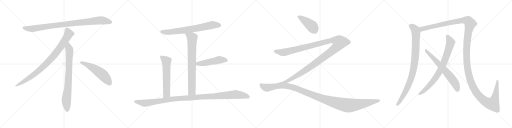
t = 0.00 s
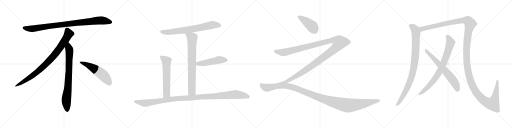
t = 3.08 s
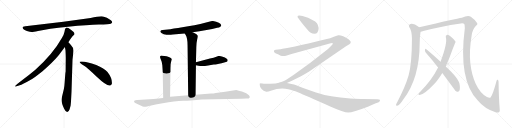
t = 6.15 s
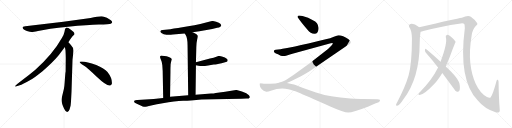
t = 9.23 s
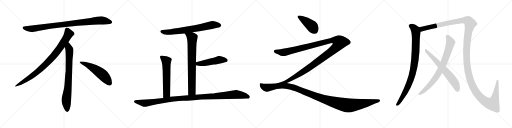
t = 12.30 s
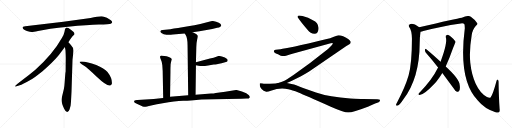
t = 15.38 s

The animated SVG that drew these frames (rendered in a browser with its animation timeline set to each time). Animation: 16 CSS @keyframes rules; one cycle of 15.38 s.

<svg version="1.1" viewBox="0 0 4096 1024" xmlns="http://www.w3.org/2000/svg">
  <g stroke="lightgray" stroke-dasharray="1,1" stroke-width="1" transform="scale(4, 4)">
    <line x1="0" y1="0" x2="256" y2="256"></line>
    <line x1="256" y1="0" x2="0" y2="256"></line>
    <line x1="128" y1="0" x2="128" y2="256"></line>
    <line x1="0" y1="128" x2="256" y2="128"></line>
    <line x1="256" y1="0" x2="512" y2="256"></line>
    <line x1="512" y1="0" x2="256" y2="256"></line>
    <line x1="384" y1="0" x2="384" y2="256"></line>
    <line x1="256" y1="128" x2="512" y2="128"></line>
    <line x1="512" y1="0" x2="768" y2="256"></line>
    <line x1="768" y1="0" x2="512" y2="256"></line>
    <line x1="640" y1="0" x2="640" y2="256"></line>
    <line x1="512" y1="128" x2="768" y2="128"></line>
    <line x1="768" y1="0" x2="1024" y2="256"></line>
    <line x1="1024" y1="0" x2="768" y2="256"></line>
    <line x1="896" y1="0" x2="896" y2="256"></line>
    <line x1="768" y1="128" x2="1024" y2="128"></line>
  </g>
<g transform="scale(1, -1) translate(0, -850)">
   <style type="text/css">
    @keyframes keyframes0 {
      from {
       stroke: black;
       stroke-dashoffset: 952;
       stroke-width: 128;
       }
       76% {
       animation-timing-function: step-end;
       stroke: black;
       stroke-dashoffset: 0;
       stroke-width: 128;
       }
       to {
       stroke: black;
       stroke-width: 1024;
       }
       }
       #make-me-a-hanzi-animation-0 {
         animation: keyframes0 1.024740s both;
         animation-delay: 0.000000s;
         animation-timing-function: linear;
       }
    @keyframes keyframes1 {
      from {
       stroke: black;
       stroke-dashoffset: 897;
       stroke-width: 128;
       }
       74% {
       animation-timing-function: step-end;
       stroke: black;
       stroke-dashoffset: 0;
       stroke-width: 128;
       }
       to {
       stroke: black;
       stroke-width: 1024;
       }
       }
       #make-me-a-hanzi-animation-1 {
         animation: keyframes1 0.979980s both;
         animation-delay: 1.024740s;
         animation-timing-function: linear;
       }
    @keyframes keyframes2 {
      from {
       stroke: black;
       stroke-dashoffset: 792;
       stroke-width: 128;
       }
       72% {
       animation-timing-function: step-end;
       stroke: black;
       stroke-dashoffset: 0;
       stroke-width: 128;
       }
       to {
       stroke: black;
       stroke-width: 1024;
       }
       }
       #make-me-a-hanzi-animation-2 {
         animation: keyframes2 0.894531s both;
         animation-delay: 2.004720s;
         animation-timing-function: linear;
       }
    @keyframes keyframes3 {
      from {
       stroke: black;
       stroke-dashoffset: 548;
       stroke-width: 128;
       }
       64% {
       animation-timing-function: step-end;
       stroke: black;
       stroke-dashoffset: 0;
       stroke-width: 128;
       }
       to {
       stroke: black;
       stroke-width: 1024;
       }
       }
       #make-me-a-hanzi-animation-3 {
         animation: keyframes3 0.695964s both;
         animation-delay: 2.899251s;
         animation-timing-function: linear;
       }
    @keyframes keyframes4 {
      from {
       stroke: black;
       stroke-dashoffset: 730;
       stroke-width: 128;
       }
       70% {
       animation-timing-function: step-end;
       stroke: black;
       stroke-dashoffset: 0;
       stroke-width: 128;
       }
       to {
       stroke: black;
       stroke-width: 1024;
       }
       }
       #make-me-a-hanzi-animation-4 {
         animation: keyframes4 0.844076s both;
         animation-delay: 3.595215s;
         animation-timing-function: linear;
       }
    @keyframes keyframes5 {
      from {
       stroke: black;
       stroke-dashoffset: 776;
       stroke-width: 128;
       }
       72% {
       animation-timing-function: step-end;
       stroke: black;
       stroke-dashoffset: 0;
       stroke-width: 128;
       }
       to {
       stroke: black;
       stroke-width: 1024;
       }
       }
       #make-me-a-hanzi-animation-5 {
         animation: keyframes5 0.881510s both;
         animation-delay: 4.439291s;
         animation-timing-function: linear;
       }
    @keyframes keyframes6 {
      from {
       stroke: black;
       stroke-dashoffset: 497;
       stroke-width: 128;
       }
       62% {
       animation-timing-function: step-end;
       stroke: black;
       stroke-dashoffset: 0;
       stroke-width: 128;
       }
       to {
       stroke: black;
       stroke-width: 1024;
       }
       }
       #make-me-a-hanzi-animation-6 {
         animation: keyframes6 0.654460s both;
         animation-delay: 5.320801s;
         animation-timing-function: linear;
       }
    @keyframes keyframes7 {
      from {
       stroke: black;
       stroke-dashoffset: 605;
       stroke-width: 128;
       }
       66% {
       animation-timing-function: step-end;
       stroke: black;
       stroke-dashoffset: 0;
       stroke-width: 128;
       }
       to {
       stroke: black;
       stroke-width: 1024;
       }
       }
       #make-me-a-hanzi-animation-7 {
         animation: keyframes7 0.742350s both;
         animation-delay: 5.975261s;
         animation-timing-function: linear;
       }
    @keyframes keyframes8 {
      from {
       stroke: black;
       stroke-dashoffset: 1170;
       stroke-width: 128;
       }
       79% {
       animation-timing-function: step-end;
       stroke: black;
       stroke-dashoffset: 0;
       stroke-width: 128;
       }
       to {
       stroke: black;
       stroke-width: 1024;
       }
       }
       #make-me-a-hanzi-animation-8 {
         animation: keyframes8 1.202148s both;
         animation-delay: 6.717611s;
         animation-timing-function: linear;
       }
    @keyframes keyframes9 {
      from {
       stroke: black;
       stroke-dashoffset: 421;
       stroke-width: 128;
       }
       58% {
       animation-timing-function: step-end;
       stroke: black;
       stroke-dashoffset: 0;
       stroke-width: 128;
       }
       to {
       stroke: black;
       stroke-width: 1024;
       }
       }
       #make-me-a-hanzi-animation-9 {
         animation: keyframes9 0.592611s both;
         animation-delay: 7.919759s;
         animation-timing-function: linear;
       }
    @keyframes keyframes10 {
      from {
       stroke: black;
       stroke-dashoffset: 1357;
       stroke-width: 128;
       }
       82% {
       animation-timing-function: step-end;
       stroke: black;
       stroke-dashoffset: 0;
       stroke-width: 128;
       }
       to {
       stroke: black;
       stroke-width: 1024;
       }
       }
       #make-me-a-hanzi-animation-10 {
         animation: keyframes10 1.354329s both;
         animation-delay: 8.512370s;
         animation-timing-function: linear;
       }
    @keyframes keyframes11 {
      from {
       stroke: black;
       stroke-dashoffset: 1241;
       stroke-width: 128;
       }
       80% {
       animation-timing-function: step-end;
       stroke: black;
       stroke-dashoffset: 0;
       stroke-width: 128;
       }
       to {
       stroke: black;
       stroke-width: 1024;
       }
       }
       #make-me-a-hanzi-animation-11 {
         animation: keyframes11 1.259928s both;
         animation-delay: 9.866699s;
         animation-timing-function: linear;
       }
    @keyframes keyframes12 {
      from {
       stroke: black;
       stroke-dashoffset: 934;
       stroke-width: 128;
       }
       75% {
       animation-timing-function: step-end;
       stroke: black;
       stroke-dashoffset: 0;
       stroke-width: 128;
       }
       to {
       stroke: black;
       stroke-width: 1024;
       }
       }
       #make-me-a-hanzi-animation-12 {
         animation: keyframes12 1.010091s both;
         animation-delay: 11.126627s;
         animation-timing-function: linear;
       }
    @keyframes keyframes13 {
      from {
       stroke: black;
       stroke-dashoffset: 1596;
       stroke-width: 128;
       }
       84% {
       animation-timing-function: step-end;
       stroke: black;
       stroke-dashoffset: 0;
       stroke-width: 128;
       }
       to {
       stroke: black;
       stroke-width: 1024;
       }
       }
       #make-me-a-hanzi-animation-13 {
         animation: keyframes13 1.548828s both;
         animation-delay: 12.136718s;
         animation-timing-function: linear;
       }
    @keyframes keyframes14 {
      from {
       stroke: black;
       stroke-dashoffset: 800;
       stroke-width: 128;
       }
       72% {
       animation-timing-function: step-end;
       stroke: black;
       stroke-dashoffset: 0;
       stroke-width: 128;
       }
       to {
       stroke: black;
       stroke-width: 1024;
       }
       }
       #make-me-a-hanzi-animation-14 {
         animation: keyframes14 0.901042s both;
         animation-delay: 13.685546s;
         animation-timing-function: linear;
       }
    @keyframes keyframes15 {
      from {
       stroke: black;
       stroke-dashoffset: 663;
       stroke-width: 128;
       }
       68% {
       animation-timing-function: step-end;
       stroke: black;
       stroke-dashoffset: 0;
       stroke-width: 128;
       }
       to {
       stroke: black;
       stroke-width: 1024;
       }
       }
       #make-me-a-hanzi-animation-15 {
         animation: keyframes15 0.789551s both;
         animation-delay: 14.586588s;
         animation-timing-function: linear;
       }
</style>
<path d="M 725.0 705.5 L 507.0 676.5 L 202.0 639.5 Q 169.0 636.5 186.0 618.5 Q 194.0 611.5 215.0 602.5 Q 243.0 594.5 252.0 593.5 Q 262.0 592.5 304.0 601.5 Q 382.0 620.5 544.0 636.5 Q 706.0 651.5 791.0 653.5 Q 876.0 655.5 886.0 660.5 Q 908.0 670.5 887.0 687.5 Q 855.0 714.5 824.0 718.5 Q 794.0 722.5 725.0 705.5 Z" fill="lightgray"></path> 
<path d="M 547.0 511.5 Q 575.0 554.5 582.0 561.5 L 593.0 571.5 Q 596.0 574.5 596.0 580.5 Q 596.0 585.5 589.0 593.5 Q 571.0 610.5 547.0 625.5 Q 536.0 630.5 532.0 629.5 L 527.0 626.5 Q 525.0 625.5 523.0 621.5 Q 521.0 616.5 520.0 615.5 L 516.0 595.5 Q 513.0 576.5 495.0 545.5 Q 423.0 417.5 283.0 291.5 Q 234.0 250.5 179.0 209.5 Q 125.0 168.5 123.0 163.5 Q 116.0 153.5 133.0 159.5 L 158.0 167.5 Q 178.0 172.5 246.0 211.5 Q 267.0 222.5 340.0 280.5 Q 421.0 348.5 471.0 409.5 L 519.0 473.5 L 547.0 511.5 Z" fill="lightgray"></path> 
<path d="M 572.0 115.5 L 580.0 371.5 L 586.0 423.5 Q 588.0 439.5 588.0 446.5 Q 588.0 467.5 570.0 485.5 Q 568.0 490.5 547.0 511.5 C 526.0 533.5 514.0 503.5 519.0 473.5 L 524.0 445.5 Q 526.0 404.5 526.0 383.5 L 525.0 277.5 Q 523.0 271.5 521.0 241.5 L 517.0 188.5 Q 515.0 155.5 511.0 137.5 L 496.0 75.5 Q 488.0 47.5 497.0 22.5 L 499.0 13.5 Q 501.0 7.5 513.0 -19.5 Q 526.0 -46.5 538.0 -45.5 Q 550.0 -44.5 557.0 -23.5 L 565.0 6.5 Q 568.0 29.5 569.0 57.5 L 572.0 115.5 Z" fill="lightgray"></path> 
<path d="M 637.0 354.5 Q 640.0 343.5 670.0 325.5 Q 700.0 306.5 776.0 233.5 Q 853.0 160.5 880.0 165.5 Q 890.0 166.5 895.0 180.5 Q 899.0 224.5 860.0 274.5 Q 835.0 304.5 770.0 330.5 Q 687.0 361.5 649.0 358.5 Q 636.0 358.5 637.0 354.5 Z" fill="lightgray"></path> 
<path d="M 1540.5 592.5 L 1595.5 600.5 L 1697.5 618.5 L 1737.5 627.5 Q 1754.5 630.5 1762.5 636.5 Q 1769.5 642.5 1769.5 643.5 L 1769.5 648.5 Q 1767.5 653.5 1762.5 659.5 Q 1754.5 667.5 1729.5 675.5 Q 1703.5 682.5 1700.5 682.5 Q 1697.5 682.5 1687.5 679.5 L 1640.5 667.5 Q 1629.5 663.5 1602.5 657.5 Q 1574.5 650.5 1470.5 633.5 Q 1366.5 616.5 1363.5 616.5 L 1301.5 609.5 Q 1287.5 608.5 1283.5 602.5 Q 1276.5 589.5 1309.5 576.5 Q 1335.5 571.5 1346.5 571.5 Q 1357.5 570.5 1383.5 573.5 L 1477.5 582.5 L 1540.5 592.5 Z" fill="lightgray"></path> 
<path d="M 1564.5 92.5 L 1567.5 328.5 L 1567.5 352.5 L 1570.5 472.5 Q 1570.5 503.5 1576.5 529.5 Q 1582.5 555.5 1582.5 561.5 Q 1582.5 567.5 1571.5 576.5 Q 1559.5 585.5 1540.5 592.5 C 1512.5 604.5 1461.5 607.5 1477.5 582.5 L 1485.5 570.5 Q 1500.5 544.5 1500.5 488.5 L 1505.5 88.5 C 1505.5 58.5 1564.5 62.5 1564.5 92.5 Z" fill="lightgray"></path> 
<path d="M 1567.5 328.5 L 1587.5 324.5 Q 1614.5 317.5 1664.5 325.5 L 1710.5 334.5 Q 1728.5 335.5 1772.5 344.5 L 1814.5 356.5 Q 1820.5 358.5 1821.5 367.5 Q 1820.5 382.5 1781.5 395.5 Q 1760.5 402.5 1748.5 402.5 L 1730.5 396.5 Q 1712.5 389.5 1679.5 381.5 L 1567.5 352.5 C 1538.5 344.5 1538.5 334.5 1567.5 328.5 Z" fill="lightgray"></path> 
<path d="M 1332.5 400.5 L 1299.5 404.5 Q 1287.5 406.5 1282.5 401.5 Q 1280.5 396.5 1280.5 392.5 L 1283.5 381.5 L 1293.5 356.5 L 1298.5 327.5 L 1301.5 282.5 L 1305.5 66.5 C 1306.5 36.5 1360.5 45.5 1360.5 75.5 L 1363.5 276.5 Q 1363.5 315.5 1364.5 320.5 L 1364.5 331.5 Q 1366.5 348.5 1370.5 361.5 Q 1374.5 374.5 1374.5 376.5 Q 1372.5 387.5 1332.5 400.5 Z" fill="lightgray"></path> 
<path d="M 1305.5 66.5 L 1229.5 58.5 L 1099.5 50.5 Q 1085.5 51.5 1076.5 45.5 L 1072.5 38.5 Q 1072.5 34.5 1076.5 30.5 Q 1080.5 26.5 1107.5 13.5 Q 1133.5 0.5 1141.5 -1.5 Q 1149.5 -4.5 1161.5 -4.5 Q 1170.5 -6.5 1191.5 1.5 Q 1231.5 11.5 1255.5 15.5 L 1301.5 24.5 Q 1398.5 39.5 1465.5 43.5 Q 1532.5 47.5 1569.5 50.5 L 1611.5 54.5 Q 1667.5 56.5 1713.5 56.5 L 1931.5 59.5 L 1971.5 61.5 Q 1978.5 60.5 1989.5 62.5 Q 1996.5 66.5 1998.5 71.5 Q 1999.5 75.5 1991.5 88.5 Q 1976.5 104.5 1935.5 117.5 Q 1893.5 130.5 1890.5 130.5 L 1801.5 116.5 L 1725.5 106.5 Q 1711.5 102.5 1688.5 102.5 L 1564.5 92.5 L 1505.5 88.5 L 1360.5 75.5 L 1305.5 66.5 Z" fill="lightgray"></path> 
<path d="M 2549.0 626.5 Q 2545.0 670.5 2503.0 688.5 Q 2468.0 710.5 2420.0 721.5 L 2395.0 725.5 Q 2380.0 725.5 2380.0 716.5 Q 2380.0 712.5 2384.0 708.5 L 2394.0 694.5 Q 2403.0 679.5 2460.0 612.5 Q 2484.0 579.5 2515.0 579.5 Q 2549.0 581.5 2549.0 626.5 Z" fill="lightgray"></path> 
<path d="M 2295.0 186.5 L 2331.0 202.5 L 2404.0 237.5 Q 2435.0 255.5 2473.0 278.5 L 2771.0 482.5 L 2795.0 496.5 L 2802.0 502.5 Q 2807.0 505.5 2805.0 518.5 Q 2801.0 525.5 2788.0 536.5 Q 2738.0 570.5 2707.0 568.5 Q 2698.0 568.5 2671.0 556.5 Q 2643.0 544.5 2606.0 535.5 Q 2295.0 460.5 2244.0 456.5 L 2206.0 451.5 Q 2195.0 450.5 2192.0 443.5 Q 2188.0 436.5 2198.0 428.5 Q 2204.0 424.5 2224.0 416.5 L 2246.0 404.5 Q 2269.0 399.5 2288.0 404.5 L 2332.0 418.5 L 2638.0 502.5 Q 2659.0 508.5 2662.0 504.5 Q 2665.0 499.5 2652.0 486.5 L 2624.0 458.5 Q 2484.0 345.5 2345.0 248.5 Q 2287.0 210.5 2280.0 205.5 Q 2272.0 199.5 2240.0 190.5 C 2212.0 180.5 2268.0 174.5 2295.0 186.5 Z" fill="lightgray"></path> 
<path d="M 2907.0 58.5 Q 2870.0 59.5 2802.0 62.5 Q 2638.0 71.5 2528.0 109.5 L 2425.0 146.5 Q 2356.0 172.5 2342.0 175.5 L 2295.0 186.5 L 2240.0 190.0 Q 2208.0 180.5 2159.0 180.5 L 2128.0 180.5 Q 2112.0 179.5 2100.0 182.5 Q 2091.0 182.5 2089.0 184.5 Q 2080.0 184.5 2078.0 181.5 L 2078.0 170.5 Q 2078.0 155.5 2092.5 138.5 Q 2107.0 121.5 2130.0 115.5 Q 2138.0 113.5 2173.0 125.5 Q 2233.0 149.5 2307.0 136.5 Q 2336.0 131.5 2387.5 110.0 Q 2439.0 88.5 2642.0 -1.5 Q 2750.0 -49.5 2786.0 -49.5 Q 2822.0 -49.5 2948.0 -1.5 Q 2955.0 1.5 2956.0 1.5 L 3001.0 22.5 L 3024.0 30.5 Q 3035.0 34.5 3037.0 40.5 Q 3042.0 46.5 3038.5 51.5 Q 3035.0 56.5 3018.0 56.5 L 2907.0 58.5 Z" fill="lightgray"></path> 
<path d="M 3353.5 632.0 Q 3304.5 668.0 3278.5 657.0 Q 3265.5 648.0 3273.5 635.0 Q 3294.5 608.0 3295.5 541.0 Q 3295.5 343.0 3268.5 246.0 Q 3240.5 150.0 3174.5 27.0 Q 3170.5 20.0 3168.5 14.0 Q 3167.5 2.0 3177.5 5.0 Q 3195.5 8.0 3227.5 57.0 Q 3356.5 225.0 3357.5 507.0 Q 3357.5 555.0 3364.5 596.0 C 3368.5 622.0 3368.5 622.0 3353.5 632.0 Z" fill="lightgray"></path> 
<path d="M 3997.5 -19.0 Q 3990.5 60.0 3988.5 193.0 Q 3989.5 206.0 3982.5 212.0 Q 3975.5 216.0 3971.5 201.0 Q 3941.5 90.0 3925.5 73.0 Q 3919.5 64.0 3895.5 75.0 Q 3843.5 99.0 3805.5 180.0 Q 3772.5 253.0 3762.5 346.0 Q 3752.5 443.0 3773.5 568.0 Q 3777.5 611.0 3807.5 645.0 Q 3826.5 658.0 3813.5 671.0 Q 3801.5 690.0 3766.5 716.0 Q 3745.5 731.0 3694.5 709.0 Q 3652.5 703.0 3353.5 632.0 C 3324.5 625.0 3335.5 588.0 3364.5 596.0 Q 3374.5 597.0 3386.5 602.0 Q 3519.5 639.0 3686.5 663.0 Q 3705.5 666.0 3714.5 659.0 Q 3717.5 656.0 3718.5 625.0 Q 3664.5 210.0 3822.5 46.0 Q 3876.5 -20.0 3964.5 -48.0 Q 3983.5 -55.0 3993.5 -45.0 Q 4000.5 -38.0 3997.5 -19.0 Z" fill="lightgray"></path> 
<path d="M 3565.5 318.0 Q 3593.5 379.0 3624.5 467.0 Q 3643.5 512.0 3644.5 514.0 Q 3643.5 517.0 3643.5 518.0 Q 3631.5 537.0 3605.5 558.0 Q 3589.5 573.0 3575.5 571.0 Q 3562.5 567.0 3566.5 552.0 Q 3581.5 507.0 3524.5 357.0 L 3504.5 310.0 Q 3456.5 211.0 3357.5 111.0 Q 3351.5 107.0 3348.5 100.0 Q 3344.5 90.0 3354.5 90.0 Q 3387.5 87.0 3475.5 180.0 Q 3482.5 189.0 3491.5 199.0 Q 3516.5 230.0 3538.5 267.0 L 3565.5 318.0 Z" fill="lightgray"></path> 
<path d="M 3538.5 267.0 L 3631.5 141.0 Q 3641.5 122.0 3655.5 116.0 Q 3662.5 113.0 3670.5 121.0 Q 3683.5 131.0 3677.5 171.0 Q 3674.5 219.0 3565.5 318.0 L 3524.5 357.0 Q 3452.5 423.0 3410.5 457.0 Q 3403.5 463.0 3399.5 452.0 Q 3398.5 440.0 3405.5 430.0 Q 3453.5 376.0 3504.5 310.0 L 3538.5 267.0 Z" fill="lightgray"></path> 
      <clipPath id="make-me-a-hanzi-clip-0">
      <path d="M 725.0 705.5 L 507.0 676.5 L 202.0 639.5 Q 169.0 636.5 186.0 618.5 Q 194.0 611.5 215.0 602.5 Q 243.0 594.5 252.0 593.5 Q 262.0 592.5 304.0 601.5 Q 382.0 620.5 544.0 636.5 Q 706.0 651.5 791.0 653.5 Q 876.0 655.5 886.0 660.5 Q 908.0 670.5 887.0 687.5 Q 855.0 714.5 824.0 718.5 Q 794.0 722.5 725.0 705.5 Z" fill="lightgray"></path>
      </clipPath>
      <path clip-path="url(#make-me-a-hanzi-clip-0)" d="M 194.0 628.5 L 216.0 621.5 L 273.0 621.5 L 502.0 654.5 L 785.0 685.5 L 824.0 686.5 L 884.0 674.5 " fill="none" id="make-me-a-hanzi-animation-0" stroke-dasharray="824 1648" stroke-linecap="round"></path>

      <clipPath id="make-me-a-hanzi-clip-1">
      <path d="M 547.0 511.5 Q 575.0 554.5 582.0 561.5 L 593.0 571.5 Q 596.0 574.5 596.0 580.5 Q 596.0 585.5 589.0 593.5 Q 571.0 610.5 547.0 625.5 Q 536.0 630.5 532.0 629.5 L 527.0 626.5 Q 525.0 625.5 523.0 621.5 Q 521.0 616.5 520.0 615.5 L 516.0 595.5 Q 513.0 576.5 495.0 545.5 Q 423.0 417.5 283.0 291.5 Q 234.0 250.5 179.0 209.5 Q 125.0 168.5 123.0 163.5 Q 116.0 153.5 133.0 159.5 L 158.0 167.5 Q 178.0 172.5 246.0 211.5 Q 267.0 222.5 340.0 280.5 Q 421.0 348.5 471.0 409.5 L 519.0 473.5 L 547.0 511.5 Z" fill="lightgray"></path>
      </clipPath>
      <path clip-path="url(#make-me-a-hanzi-clip-1)" d="M 537.0 616.5 L 550.0 579.5 L 546.0 570.5 L 500.0 496.5 L 420.0 391.5 L 318.0 290.5 L 263.0 246.5 L 128.0 162.5 " fill="none" id="make-me-a-hanzi-animation-1" stroke-dasharray="769 1538" stroke-linecap="round"></path>

      <clipPath id="make-me-a-hanzi-clip-2">
      <path d="M 572.0 115.5 L 580.0 371.5 L 586.0 423.5 Q 588.0 439.5 588.0 446.5 Q 588.0 467.5 570.0 485.5 Q 568.0 490.5 547.0 511.5 C 526.0 533.5 514.0 503.5 519.0 473.5 L 524.0 445.5 Q 526.0 404.5 526.0 383.5 L 525.0 277.5 Q 523.0 271.5 521.0 241.5 L 517.0 188.5 Q 515.0 155.5 511.0 137.5 L 496.0 75.5 Q 488.0 47.5 497.0 22.5 L 499.0 13.5 Q 501.0 7.5 513.0 -19.5 Q 526.0 -46.5 538.0 -45.5 Q 550.0 -44.5 557.0 -23.5 L 565.0 6.5 Q 568.0 29.5 569.0 57.5 L 572.0 115.5 Z" fill="lightgray"></path>
      </clipPath>
      <path clip-path="url(#make-me-a-hanzi-clip-2)" d="M 548.0 500.5 L 549.0 466.5 L 556.0 448.5 L 552.0 289.5 L 544.0 154.5 L 530.0 45.5 L 538.0 -32.5 " fill="none" id="make-me-a-hanzi-animation-2" stroke-dasharray="664 1328" stroke-linecap="round"></path>

      <clipPath id="make-me-a-hanzi-clip-3">
      <path d="M 637.0 354.5 Q 640.0 343.5 670.0 325.5 Q 700.0 306.5 776.0 233.5 Q 853.0 160.5 880.0 165.5 Q 890.0 166.5 895.0 180.5 Q 899.0 224.5 860.0 274.5 Q 835.0 304.5 770.0 330.5 Q 687.0 361.5 649.0 358.5 Q 636.0 358.5 637.0 354.5 Z" fill="lightgray"></path>
      </clipPath>
      <path clip-path="url(#make-me-a-hanzi-clip-3)" d="M 644.0 353.5 L 687.0 337.5 L 792.0 275.5 L 840.0 232.5 L 876.0 184.5 " fill="none" id="make-me-a-hanzi-animation-3" stroke-dasharray="420 840" stroke-linecap="round"></path>

      <clipPath id="make-me-a-hanzi-clip-4">
      <path d="M 1540.5 592.5 L 1595.5 600.5 L 1697.5 618.5 L 1737.5 627.5 Q 1754.5 630.5 1762.5 636.5 Q 1769.5 642.5 1769.5 643.5 L 1769.5 648.5 Q 1767.5 653.5 1762.5 659.5 Q 1754.5 667.5 1729.5 675.5 Q 1703.5 682.5 1700.5 682.5 Q 1697.5 682.5 1687.5 679.5 L 1640.5 667.5 Q 1629.5 663.5 1602.5 657.5 Q 1574.5 650.5 1470.5 633.5 Q 1366.5 616.5 1363.5 616.5 L 1301.5 609.5 Q 1287.5 608.5 1283.5 602.5 Q 1276.5 589.5 1309.5 576.5 Q 1335.5 571.5 1346.5 571.5 Q 1357.5 570.5 1383.5 573.5 L 1477.5 582.5 L 1540.5 592.5 Z" fill="lightgray"></path>
      </clipPath>
      <path clip-path="url(#make-me-a-hanzi-clip-4)" d="M 1291.5 597.5 L 1373.5 594.5 L 1584.5 625.5 L 1711.5 651.5 L 1760.5 646.5 " fill="none" id="make-me-a-hanzi-animation-4" stroke-dasharray="602 1204" stroke-linecap="round"></path>

      <clipPath id="make-me-a-hanzi-clip-5">
      <path d="M 1564.5 92.5 L 1567.5 328.5 L 1567.5 352.5 L 1570.5 472.5 Q 1570.5 503.5 1576.5 529.5 Q 1582.5 555.5 1582.5 561.5 Q 1582.5 567.5 1571.5 576.5 Q 1559.5 585.5 1540.5 592.5 C 1512.5 604.5 1461.5 607.5 1477.5 582.5 L 1485.5 570.5 Q 1500.5 544.5 1500.5 488.5 L 1505.5 88.5 C 1505.5 58.5 1564.5 62.5 1564.5 92.5 Z" fill="lightgray"></path>
      </clipPath>
      <path clip-path="url(#make-me-a-hanzi-clip-5)" d="M 1486.5 579.5 L 1537.5 545.5 L 1535.5 120.5 L 1512.5 96.5 " fill="none" id="make-me-a-hanzi-animation-5" stroke-dasharray="648 1296" stroke-linecap="round"></path>

      <clipPath id="make-me-a-hanzi-clip-6">
      <path d="M 1567.5 328.5 L 1587.5 324.5 Q 1614.5 317.5 1664.5 325.5 L 1710.5 334.5 Q 1728.5 335.5 1772.5 344.5 L 1814.5 356.5 Q 1820.5 358.5 1821.5 367.5 Q 1820.5 382.5 1781.5 395.5 Q 1760.5 402.5 1748.5 402.5 L 1730.5 396.5 Q 1712.5 389.5 1679.5 381.5 L 1567.5 352.5 C 1538.5 344.5 1538.5 334.5 1567.5 328.5 Z" fill="lightgray"></path>
      </clipPath>
      <path clip-path="url(#make-me-a-hanzi-clip-6)" d="M 1573.5 334.5 L 1582.5 340.5 L 1634.5 345.5 L 1752.5 371.5 L 1809.5 367.5 " fill="none" id="make-me-a-hanzi-animation-6" stroke-dasharray="369 738" stroke-linecap="round"></path>

      <clipPath id="make-me-a-hanzi-clip-7">
      <path d="M 1332.5 400.5 L 1299.5 404.5 Q 1287.5 406.5 1282.5 401.5 Q 1280.5 396.5 1280.5 392.5 L 1283.5 381.5 L 1293.5 356.5 L 1298.5 327.5 L 1301.5 282.5 L 1305.5 66.5 C 1306.5 36.5 1360.5 45.5 1360.5 75.5 L 1363.5 276.5 Q 1363.5 315.5 1364.5 320.5 L 1364.5 331.5 Q 1366.5 348.5 1370.5 361.5 Q 1374.5 374.5 1374.5 376.5 Q 1372.5 387.5 1332.5 400.5 Z" fill="lightgray"></path>
      </clipPath>
      <path clip-path="url(#make-me-a-hanzi-clip-7)" d="M 1289.5 395.5 L 1331.5 360.5 L 1333.5 99.5 L 1311.5 74.5 " fill="none" id="make-me-a-hanzi-animation-7" stroke-dasharray="477 954" stroke-linecap="round"></path>

      <clipPath id="make-me-a-hanzi-clip-8">
      <path d="M 1305.5 66.5 L 1229.5 58.5 L 1099.5 50.5 Q 1085.5 51.5 1076.5 45.5 L 1072.5 38.5 Q 1072.5 34.5 1076.5 30.5 Q 1080.5 26.5 1107.5 13.5 Q 1133.5 0.5 1141.5 -1.5 Q 1149.5 -4.5 1161.5 -4.5 Q 1170.5 -6.5 1191.5 1.5 Q 1231.5 11.5 1255.5 15.5 L 1301.5 24.5 Q 1398.5 39.5 1465.5 43.5 Q 1532.5 47.5 1569.5 50.5 L 1611.5 54.5 Q 1667.5 56.5 1713.5 56.5 L 1931.5 59.5 L 1971.5 61.5 Q 1978.5 60.5 1989.5 62.5 Q 1996.5 66.5 1998.5 71.5 Q 1999.5 75.5 1991.5 88.5 Q 1976.5 104.5 1935.5 117.5 Q 1893.5 130.5 1890.5 130.5 L 1801.5 116.5 L 1725.5 106.5 Q 1711.5 102.5 1688.5 102.5 L 1564.5 92.5 L 1505.5 88.5 L 1360.5 75.5 L 1305.5 66.5 Z" fill="lightgray"></path>
      </clipPath>
      <path clip-path="url(#make-me-a-hanzi-clip-8)" d="M 1081.5 38.5 L 1174.5 25.5 L 1413.5 60.5 L 1887.5 94.5 L 1950.5 85.5 L 1988.5 72.5 " fill="none" id="make-me-a-hanzi-animation-8" stroke-dasharray="1042 2084" stroke-linecap="round"></path>

      <clipPath id="make-me-a-hanzi-clip-9">
      <path d="M 2549.0 626.5 Q 2545.0 670.5 2503.0 688.5 Q 2468.0 710.5 2420.0 721.5 L 2395.0 725.5 Q 2380.0 725.5 2380.0 716.5 Q 2380.0 712.5 2384.0 708.5 L 2394.0 694.5 Q 2403.0 679.5 2460.0 612.5 Q 2484.0 579.5 2515.0 579.5 Q 2549.0 581.5 2549.0 626.5 Z" fill="lightgray"></path>
      </clipPath>
      <path clip-path="url(#make-me-a-hanzi-clip-9)" d="M 2389.0 715.5 L 2447.0 680.5 L 2490.0 645.5 L 2515.0 611.5 " fill="none" id="make-me-a-hanzi-animation-9" stroke-dasharray="293 586" stroke-linecap="round"></path>

      <clipPath id="make-me-a-hanzi-clip-10">
      <path d="M 2295.0 186.5 L 2331.0 202.5 L 2404.0 237.5 Q 2435.0 255.5 2473.0 278.5 L 2771.0 482.5 L 2795.0 496.5 L 2802.0 502.5 Q 2807.0 505.5 2805.0 518.5 Q 2801.0 525.5 2788.0 536.5 Q 2738.0 570.5 2707.0 568.5 Q 2698.0 568.5 2671.0 556.5 Q 2643.0 544.5 2606.0 535.5 Q 2295.0 460.5 2244.0 456.5 L 2206.0 451.5 Q 2195.0 450.5 2192.0 443.5 Q 2188.0 436.5 2198.0 428.5 Q 2204.0 424.5 2224.0 416.5 L 2246.0 404.5 Q 2269.0 399.5 2288.0 404.5 L 2332.0 418.5 L 2638.0 502.5 Q 2659.0 508.5 2662.0 504.5 Q 2665.0 499.5 2652.0 486.5 L 2624.0 458.5 Q 2484.0 345.5 2345.0 248.5 Q 2287.0 210.5 2280.0 205.5 Q 2272.0 199.5 2240.0 190.5 C 2212.0 180.5 2268.0 174.5 2295.0 186.5 Z" fill="lightgray"></path>
      </clipPath>
      <path clip-path="url(#make-me-a-hanzi-clip-10)" d="M 2201.0 439.5 L 2257.0 429.5 L 2277.0 431.5 L 2664.0 528.5 L 2692.0 526.5 L 2717.0 512.5 L 2702.0 485.5 L 2680.0 462.5 L 2504.0 330.5 L 2354.0 232.5 L 2296.0 200.5 L 2275.0 192.5 L 2266.0 195.5 L 2261.0 189.5 " fill="none" id="make-me-a-hanzi-animation-10" stroke-dasharray="1229 2458" stroke-linecap="round"></path>

      <clipPath id="make-me-a-hanzi-clip-11">
      <path d="M 2907.0 58.5 Q 2870.0 59.5 2802.0 62.5 Q 2638.0 71.5 2528.0 109.5 L 2425.0 146.5 Q 2356.0 172.5 2342.0 175.5 L 2295.0 186.5 L 2240.0 190.0 Q 2208.0 180.5 2159.0 180.5 L 2128.0 180.5 Q 2112.0 179.5 2100.0 182.5 Q 2091.0 182.5 2089.0 184.5 Q 2080.0 184.5 2078.0 181.5 L 2078.0 170.5 Q 2078.0 155.5 2092.5 138.5 Q 2107.0 121.5 2130.0 115.5 Q 2138.0 113.5 2173.0 125.5 Q 2233.0 149.5 2307.0 136.5 Q 2336.0 131.5 2387.5 110.0 Q 2439.0 88.5 2642.0 -1.5 Q 2750.0 -49.5 2786.0 -49.5 Q 2822.0 -49.5 2948.0 -1.5 Q 2955.0 1.5 2956.0 1.5 L 3001.0 22.5 L 3024.0 30.5 Q 3035.0 34.5 3037.0 40.5 Q 3042.0 46.5 3038.5 51.5 Q 3035.0 56.5 3018.0 56.5 L 2907.0 58.5 Z" fill="lightgray"></path>
      </clipPath>
      <path clip-path="url(#make-me-a-hanzi-clip-11)" d="M 2085.0 176.5 L 2116.0 152.5 L 2138.0 148.5 L 2245.0 165.5 L 2307.0 160.5 L 2407.0 128.5 L 2602.0 52.5 L 2766.0 9.5 L 2863.0 14.5 L 3032.0 46.5 " fill="none" id="make-me-a-hanzi-animation-11" stroke-dasharray="1113 2226" stroke-linecap="round"></path>

      <clipPath id="make-me-a-hanzi-clip-12">
      <path d="M 3353.5 632.0 Q 3304.5 668.0 3278.5 657.0 Q 3265.5 648.0 3273.5 635.0 Q 3294.5 608.0 3295.5 541.0 Q 3295.5 343.0 3268.5 246.0 Q 3240.5 150.0 3174.5 27.0 Q 3170.5 20.0 3168.5 14.0 Q 3167.5 2.0 3177.5 5.0 Q 3195.5 8.0 3227.5 57.0 Q 3356.5 225.0 3357.5 507.0 Q 3357.5 555.0 3364.5 596.0 C 3368.5 622.0 3368.5 622.0 3353.5 632.0 Z" fill="lightgray"></path>
      </clipPath>
      <path clip-path="url(#make-me-a-hanzi-clip-12)" d="M 3285.5 644.0 L 3315.5 620.0 L 3327.5 593.0 L 3324.5 427.0 L 3311.5 313.0 L 3289.5 225.0 L 3263.5 158.0 L 3209.5 56.0 L 3178.5 15.0 " fill="none" id="make-me-a-hanzi-animation-12" stroke-dasharray="806 1612" stroke-linecap="round"></path>

      <clipPath id="make-me-a-hanzi-clip-13">
      <path d="M 3997.5 -19.0 Q 3990.5 60.0 3988.5 193.0 Q 3989.5 206.0 3982.5 212.0 Q 3975.5 216.0 3971.5 201.0 Q 3941.5 90.0 3925.5 73.0 Q 3919.5 64.0 3895.5 75.0 Q 3843.5 99.0 3805.5 180.0 Q 3772.5 253.0 3762.5 346.0 Q 3752.5 443.0 3773.5 568.0 Q 3777.5 611.0 3807.5 645.0 Q 3826.5 658.0 3813.5 671.0 Q 3801.5 690.0 3766.5 716.0 Q 3745.5 731.0 3694.5 709.0 Q 3652.5 703.0 3353.5 632.0 C 3324.5 625.0 3335.5 588.0 3364.5 596.0 Q 3374.5 597.0 3386.5 602.0 Q 3519.5 639.0 3686.5 663.0 Q 3705.5 666.0 3714.5 659.0 Q 3717.5 656.0 3718.5 625.0 Q 3664.5 210.0 3822.5 46.0 Q 3876.5 -20.0 3964.5 -48.0 Q 3983.5 -55.0 3993.5 -45.0 Q 4000.5 -38.0 3997.5 -19.0 Z" fill="lightgray"></path>
      </clipPath>
      <path clip-path="url(#make-me-a-hanzi-clip-13)" d="M 3368.5 604.0 L 3376.5 619.0 L 3490.5 648.0 L 3713.5 689.0 L 3745.5 683.0 L 3761.5 661.0 L 3744.5 588.0 L 3733.5 486.0 L 3733.5 358.0 L 3747.5 263.0 L 3787.5 148.0 L 3826.5 89.0 L 3862.5 53.0 L 3908.5 26.0 L 3940.5 21.0 L 3963.5 80.0 L 3979.5 204.0 " fill="none" id="make-me-a-hanzi-animation-13" stroke-dasharray="1468 2936" stroke-linecap="round"></path>

      <clipPath id="make-me-a-hanzi-clip-14">
      <path d="M 3565.5 318.0 Q 3593.5 379.0 3624.5 467.0 Q 3643.5 512.0 3644.5 514.0 Q 3643.5 517.0 3643.5 518.0 Q 3631.5 537.0 3605.5 558.0 Q 3589.5 573.0 3575.5 571.0 Q 3562.5 567.0 3566.5 552.0 Q 3581.5 507.0 3524.5 357.0 L 3504.5 310.0 Q 3456.5 211.0 3357.5 111.0 Q 3351.5 107.0 3348.5 100.0 Q 3344.5 90.0 3354.5 90.0 Q 3387.5 87.0 3475.5 180.0 Q 3482.5 189.0 3491.5 199.0 Q 3516.5 230.0 3538.5 267.0 L 3565.5 318.0 Z" fill="lightgray"></path>
      </clipPath>
      <path clip-path="url(#make-me-a-hanzi-clip-14)" d="M 3578.5 558.0 L 3596.5 531.0 L 3603.5 508.0 L 3573.5 410.0 L 3533.5 311.0 L 3507.5 262.0 L 3452.5 185.0 L 3397.5 129.0 L 3357.5 99.0 " fill="none" id="make-me-a-hanzi-animation-14" stroke-dasharray="672 1344" stroke-linecap="round"></path>

      <clipPath id="make-me-a-hanzi-clip-15">
      <path d="M 3538.5 267.0 L 3631.5 141.0 Q 3641.5 122.0 3655.5 116.0 Q 3662.5 113.0 3670.5 121.0 Q 3683.5 131.0 3677.5 171.0 Q 3674.5 219.0 3565.5 318.0 L 3524.5 357.0 Q 3452.5 423.0 3410.5 457.0 Q 3403.5 463.0 3399.5 452.0 Q 3398.5 440.0 3405.5 430.0 Q 3453.5 376.0 3504.5 310.0 L 3538.5 267.0 Z" fill="lightgray"></path>
      </clipPath>
      <path clip-path="url(#make-me-a-hanzi-clip-15)" d="M 3408.5 447.0 L 3607.5 230.0 L 3645.5 175.0 L 3658.5 131.0 " fill="none" id="make-me-a-hanzi-animation-15" stroke-dasharray="535 1070" stroke-linecap="round"></path>

</g>
</svg>
